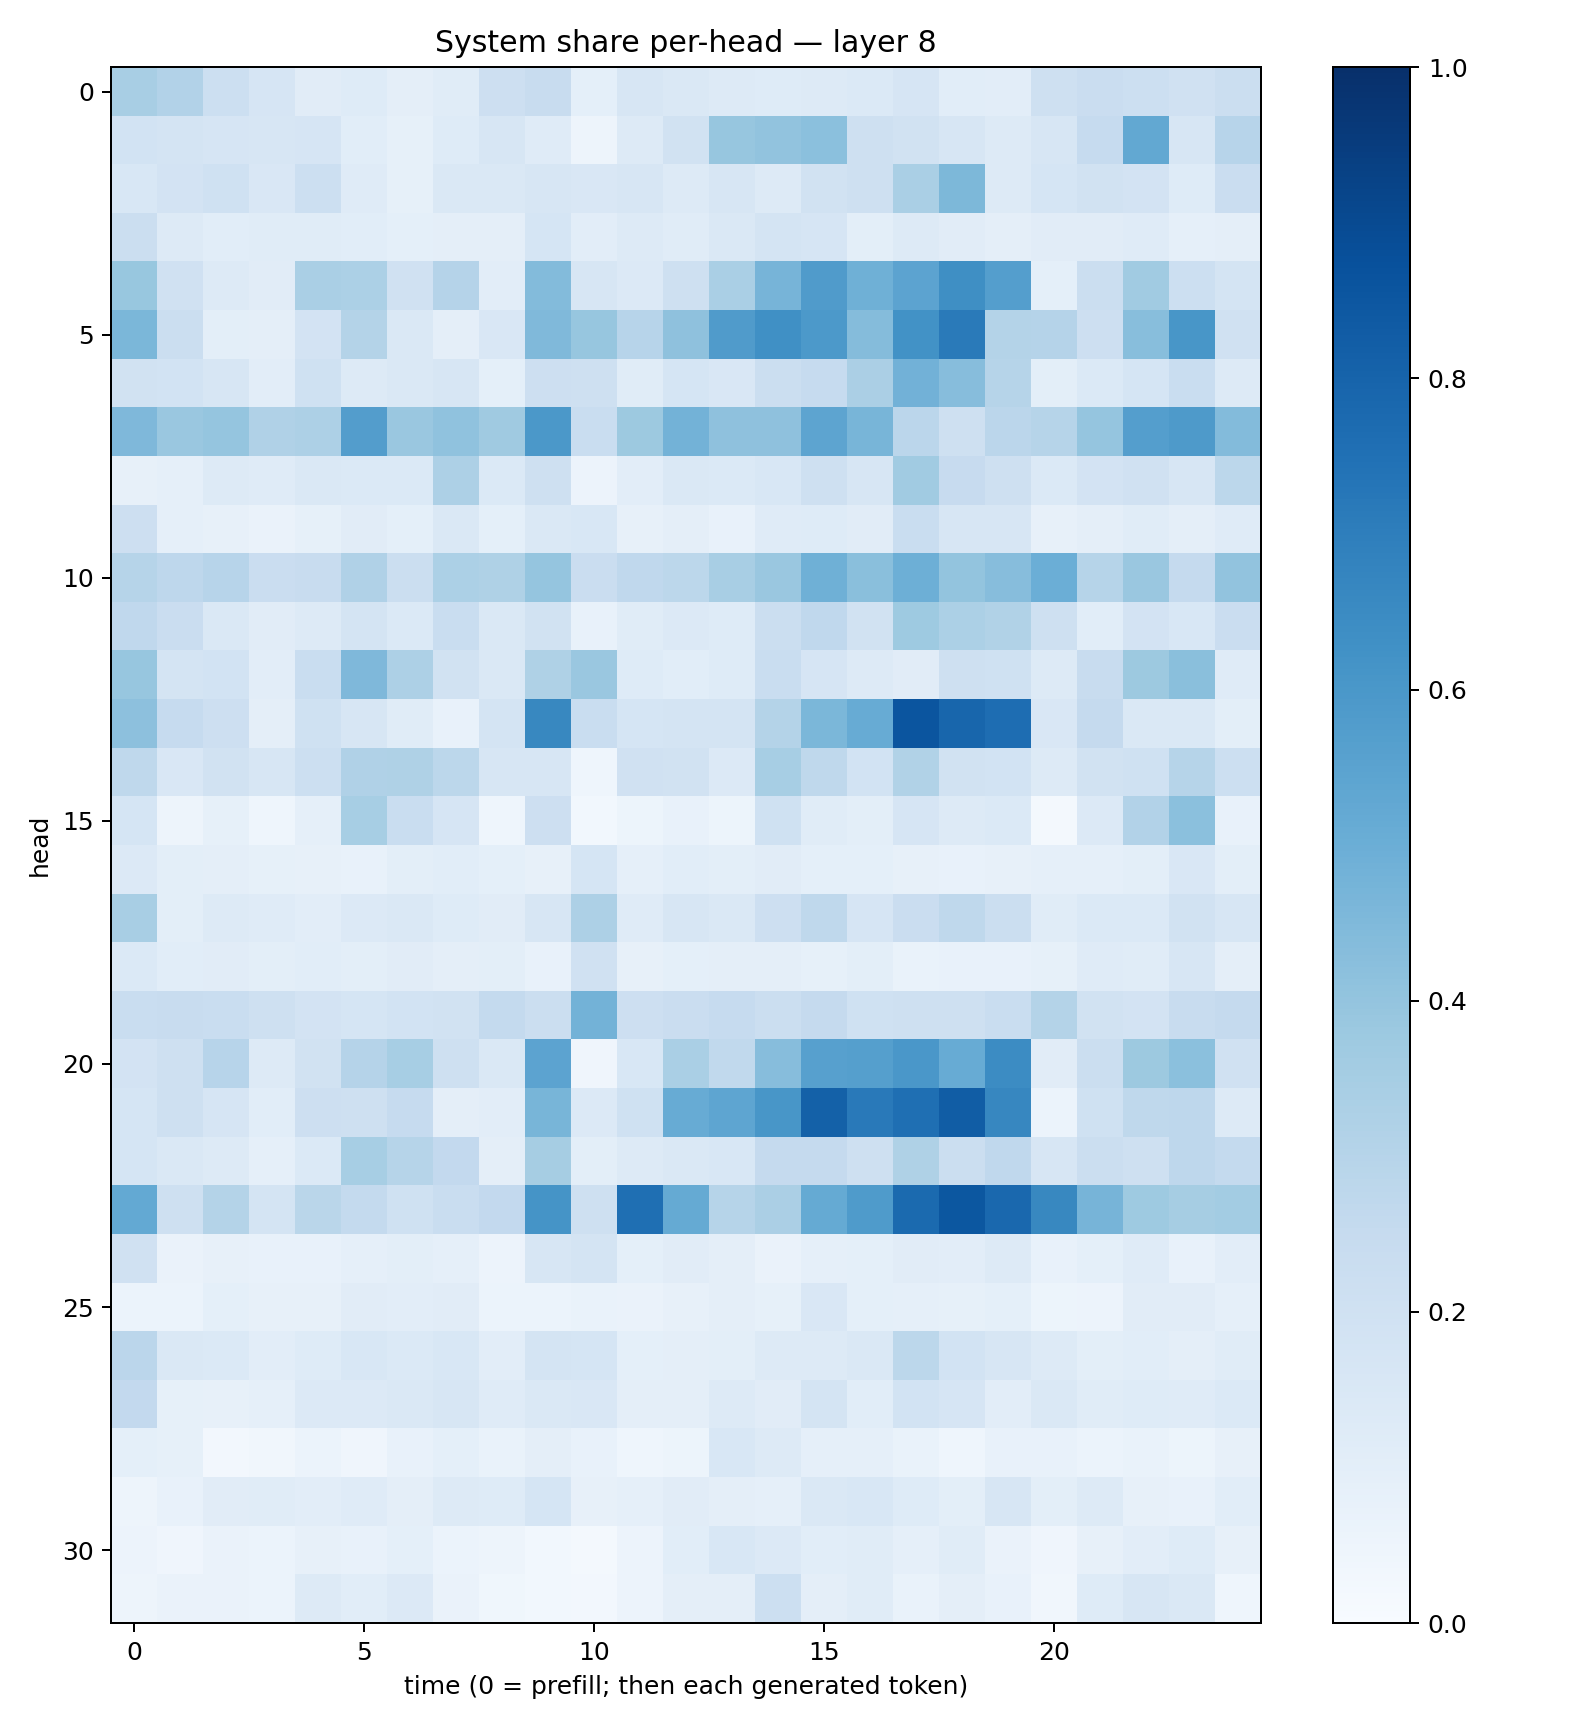

Values plotted in this chart, from the file beside it:
0.34046555, 0.3086086, 0.21635795, 0.16768453, 0.112475656, 0.1224255, 0.09419636, 0.11355815, 0.21213011, 0.24198294, 0.09177027, 0.15744944, 0.14552452, 0.13226257, 0.12402032, 0.12677059, 0.13776536, 0.16483676, 0.108854644, 0.10414127, 0.20675701, 0.22902146, 0.217585, 0.19612457
0.1863, 0.1764, 0.1674, 0.1595, 0.1644, 0.1077, 0.0859, 0.1242, 0.1568, 0.121, 0.04783, 0.1315, 0.1881, 0.3908, 0.4028, 0.4209, 0.2066, 0.1897, 0.1609, 0.1325, 0.1635, 0.2497, 0.5256, 0.1589
0.1523, 0.1808, 0.1994, 0.1505, 0.2186, 0.1206, 0.08456, 0.1466, 0.1462, 0.1604, 0.1508, 0.1583, 0.1265, 0.1573, 0.1307, 0.1903, 0.2056, 0.3371, 0.4566, 0.1304, 0.1688, 0.19, 0.1803, 0.1238
0.2222, 0.1312, 0.1056, 0.1137, 0.1143, 0.1077, 0.09049, 0.0943, 0.09603, 0.1703, 0.102, 0.13, 0.1155, 0.1458, 0.1771, 0.1659, 0.09984, 0.129, 0.1121, 0.09511, 0.1103, 0.1115, 0.1211, 0.08766
0.3878, 0.1979, 0.1282, 0.1125, 0.3394, 0.3282, 0.1981, 0.3024, 0.1052, 0.4389, 0.16, 0.1344, 0.2047, 0.339, 0.47, 0.5791, 0.4909, 0.5461, 0.6342, 0.5665, 0.09153, 0.2235, 0.3656, 0.215
0.4602, 0.2234, 0.09866, 0.09445, 0.1833, 0.3075, 0.1436, 0.096, 0.1503, 0.4476, 0.3919, 0.296, 0.4105, 0.5786, 0.6328, 0.5909, 0.4338, 0.6227, 0.7144, 0.3056, 0.3009, 0.2119, 0.4289, 0.6023
0.1922, 0.1853, 0.16, 0.1025, 0.2009, 0.1251, 0.1469, 0.1604, 0.09118, 0.2145, 0.2107, 0.1165, 0.1681, 0.1507, 0.2233, 0.248, 0.3321, 0.4835, 0.4312, 0.2984, 0.1005, 0.1388, 0.1712, 0.2314
0.4517, 0.3862, 0.3948, 0.3199, 0.3281, 0.5729, 0.3848, 0.408, 0.3679, 0.5965, 0.2307, 0.3769, 0.4795, 0.4114, 0.4137, 0.5402, 0.4686, 0.2841, 0.2083, 0.2813, 0.2976, 0.3947, 0.5674, 0.5884
0.08118, 0.08808, 0.1261, 0.1181, 0.1467, 0.1375, 0.1371, 0.3253, 0.1377, 0.2049, 0.05819, 0.1023, 0.1408, 0.1391, 0.1542, 0.2088, 0.1597, 0.3641, 0.2435, 0.2051, 0.1387, 0.1829, 0.1978, 0.1618
0.2147, 0.08722, 0.07941, 0.06308, 0.08335, 0.1104, 0.09152, 0.1426, 0.09109, 0.1469, 0.1533, 0.0804, 0.09569, 0.07046, 0.121, 0.1242, 0.1121, 0.2323, 0.1608, 0.1576, 0.08195, 0.09485, 0.1168, 0.09471
0.2985, 0.2766, 0.2939, 0.2277, 0.239, 0.3177, 0.2204, 0.3298, 0.323, 0.3958, 0.227, 0.2693, 0.2792, 0.3411, 0.3838, 0.4893, 0.4253, 0.4935, 0.4017, 0.43, 0.4962, 0.2988, 0.383, 0.251
0.2686, 0.2266, 0.1412, 0.1096, 0.1274, 0.1739, 0.1373, 0.2329, 0.1482, 0.1951, 0.07697, 0.1134, 0.1361, 0.1224, 0.2228, 0.2695, 0.1913, 0.3732, 0.3288, 0.3151, 0.2069, 0.1071, 0.183, 0.1541
0.3909, 0.1735, 0.1865, 0.1037, 0.2312, 0.4517, 0.328, 0.1915, 0.1475, 0.3225, 0.3854, 0.1228, 0.1073, 0.1242, 0.2339, 0.1662, 0.1309, 0.1103, 0.2093, 0.202, 0.126, 0.2383, 0.3776, 0.423
0.4154, 0.2476, 0.2137, 0.09625, 0.1996, 0.1593, 0.1138, 0.07761, 0.1725, 0.664, 0.2306, 0.171, 0.1757, 0.1727, 0.3084, 0.4583, 0.5107, 0.8571, 0.7918, 0.7653, 0.1505, 0.2524, 0.1456, 0.1456
0.2709, 0.152, 0.191, 0.1596, 0.2149, 0.3184, 0.3224, 0.2777, 0.1577, 0.1572, 0.04494, 0.1962, 0.1942, 0.1341, 0.3438, 0.2702, 0.1842, 0.3133, 0.1931, 0.1849, 0.1258, 0.1934, 0.2025, 0.2997
0.1715, 0.04735, 0.0838, 0.04479, 0.08752, 0.3462, 0.2342, 0.165, 0.04499, 0.2145, 0.0282, 0.05185, 0.072, 0.05375, 0.2012, 0.1139, 0.09873, 0.1643, 0.1295, 0.14, 0.0164, 0.1328, 0.3105, 0.4198
0.1329, 0.1003, 0.09511, 0.08232, 0.07978, 0.07672, 0.1008, 0.1058, 0.09356, 0.08159, 0.1716, 0.08621, 0.1071, 0.1011, 0.1102, 0.09288, 0.09003, 0.0794, 0.07734, 0.07999, 0.08882, 0.08831, 0.09879, 0.1502
0.3436, 0.09936, 0.1321, 0.1186, 0.1043, 0.1347, 0.1451, 0.1243, 0.1096, 0.164, 0.3262, 0.1191, 0.1627, 0.1474, 0.2131, 0.2718, 0.1646, 0.2303, 0.2714, 0.2194, 0.1162, 0.1369, 0.138, 0.1925
0.1376, 0.1086, 0.1101, 0.1001, 0.1094, 0.09787, 0.1112, 0.09765, 0.09884, 0.07331, 0.1978, 0.08166, 0.09343, 0.09617, 0.09576, 0.08585, 0.09884, 0.06981, 0.073, 0.07324, 0.08271, 0.1188, 0.1168, 0.1578
0.2339, 0.2344, 0.2317, 0.2057, 0.181, 0.1693, 0.1873, 0.1889, 0.2546, 0.2249, 0.4785, 0.2119, 0.2286, 0.2475, 0.2202, 0.25, 0.1993, 0.2071, 0.2074, 0.2341, 0.3069, 0.1942, 0.1828, 0.2417
0.1822, 0.2076, 0.2967, 0.1325, 0.188, 0.3039, 0.3474, 0.2047, 0.1434, 0.5451, 0.04067, 0.1552, 0.3373, 0.2643, 0.4319, 0.5593, 0.564, 0.6004, 0.5089, 0.6472, 0.1096, 0.2207, 0.3757, 0.4198
0.1686, 0.2103, 0.1654, 0.1064, 0.2111, 0.2046, 0.2471, 0.09566, 0.1051, 0.4677, 0.1353, 0.2001, 0.509, 0.5376, 0.6054, 0.8121, 0.7154, 0.7547, 0.8271, 0.6659, 0.0599, 0.1996, 0.2719, 0.2742
0.1689, 0.1461, 0.1302, 0.08881, 0.1377, 0.3459, 0.2987, 0.2612, 0.09733, 0.3506, 0.0989, 0.1327, 0.1463, 0.1541, 0.2516, 0.2536, 0.2067, 0.322, 0.2251, 0.2682, 0.1617, 0.2203, 0.205, 0.2735
0.5216, 0.2095, 0.3085, 0.1753, 0.2868, 0.2545, 0.201, 0.2313, 0.2603, 0.6153, 0.2097, 0.755, 0.5182, 0.2978, 0.3342, 0.5173, 0.5848, 0.7746, 0.8514, 0.7813, 0.6608, 0.4727, 0.3746, 0.3494
0.197, 0.06577, 0.07892, 0.0732, 0.07083, 0.08844, 0.0994, 0.08957, 0.05713, 0.161, 0.1732, 0.09347, 0.1126, 0.09538, 0.06414, 0.08935, 0.09149, 0.1098, 0.1026, 0.1303, 0.07498, 0.09283, 0.1198, 0.07495
0.05905, 0.06114, 0.09075, 0.08042, 0.08018, 0.1109, 0.1042, 0.1103, 0.05948, 0.06053, 0.06744, 0.06599, 0.07852, 0.09539, 0.0828, 0.1486, 0.09134, 0.08637, 0.08268, 0.0929, 0.05192, 0.0569, 0.1101, 0.1103
0.2847, 0.1461, 0.1385, 0.1017, 0.1223, 0.1559, 0.1391, 0.1543, 0.1053, 0.176, 0.1712, 0.09119, 0.09439, 0.09905, 0.131, 0.1261, 0.1484, 0.2807, 0.1838, 0.1567, 0.1281, 0.09906, 0.1065, 0.09707
0.2593, 0.08475, 0.07967, 0.08615, 0.1338, 0.1342, 0.1436, 0.1613, 0.1199, 0.1455, 0.151, 0.09587, 0.09438, 0.1262, 0.1123, 0.1776, 0.1089, 0.185, 0.166, 0.1041, 0.1475, 0.1149, 0.122, 0.1198
0.09345, 0.08501, 0.02525, 0.03329, 0.06193, 0.04122, 0.07185, 0.0912, 0.06692, 0.09722, 0.07106, 0.04578, 0.05341, 0.1545, 0.1281, 0.08717, 0.08914, 0.06676, 0.04439, 0.07485, 0.07749, 0.06168, 0.07002, 0.05233
0.04989, 0.07807, 0.1097, 0.116, 0.1018, 0.1189, 0.09661, 0.129, 0.1236, 0.1713, 0.07887, 0.08661, 0.1097, 0.0939, 0.08953, 0.1408, 0.1556, 0.1218, 0.09977, 0.1621, 0.09773, 0.1267, 0.07986, 0.07351
0.05858, 0.04115, 0.06355, 0.05922, 0.07867, 0.07652, 0.09201, 0.06007, 0.04758, 0.02762, 0.02168, 0.05802, 0.1087, 0.1532, 0.1364, 0.1087, 0.1157, 0.0862, 0.1147, 0.0663, 0.04274, 0.07946, 0.1021, 0.1231
0.05044, 0.06633, 0.06452, 0.05941, 0.1302, 0.1055, 0.1348, 0.06354, 0.03801, 0.02845, 0.02421, 0.05717, 0.09391, 0.09417, 0.218, 0.09439, 0.1162, 0.0683, 0.09596, 0.07666, 0.03332, 0.1212, 0.1575, 0.1424
